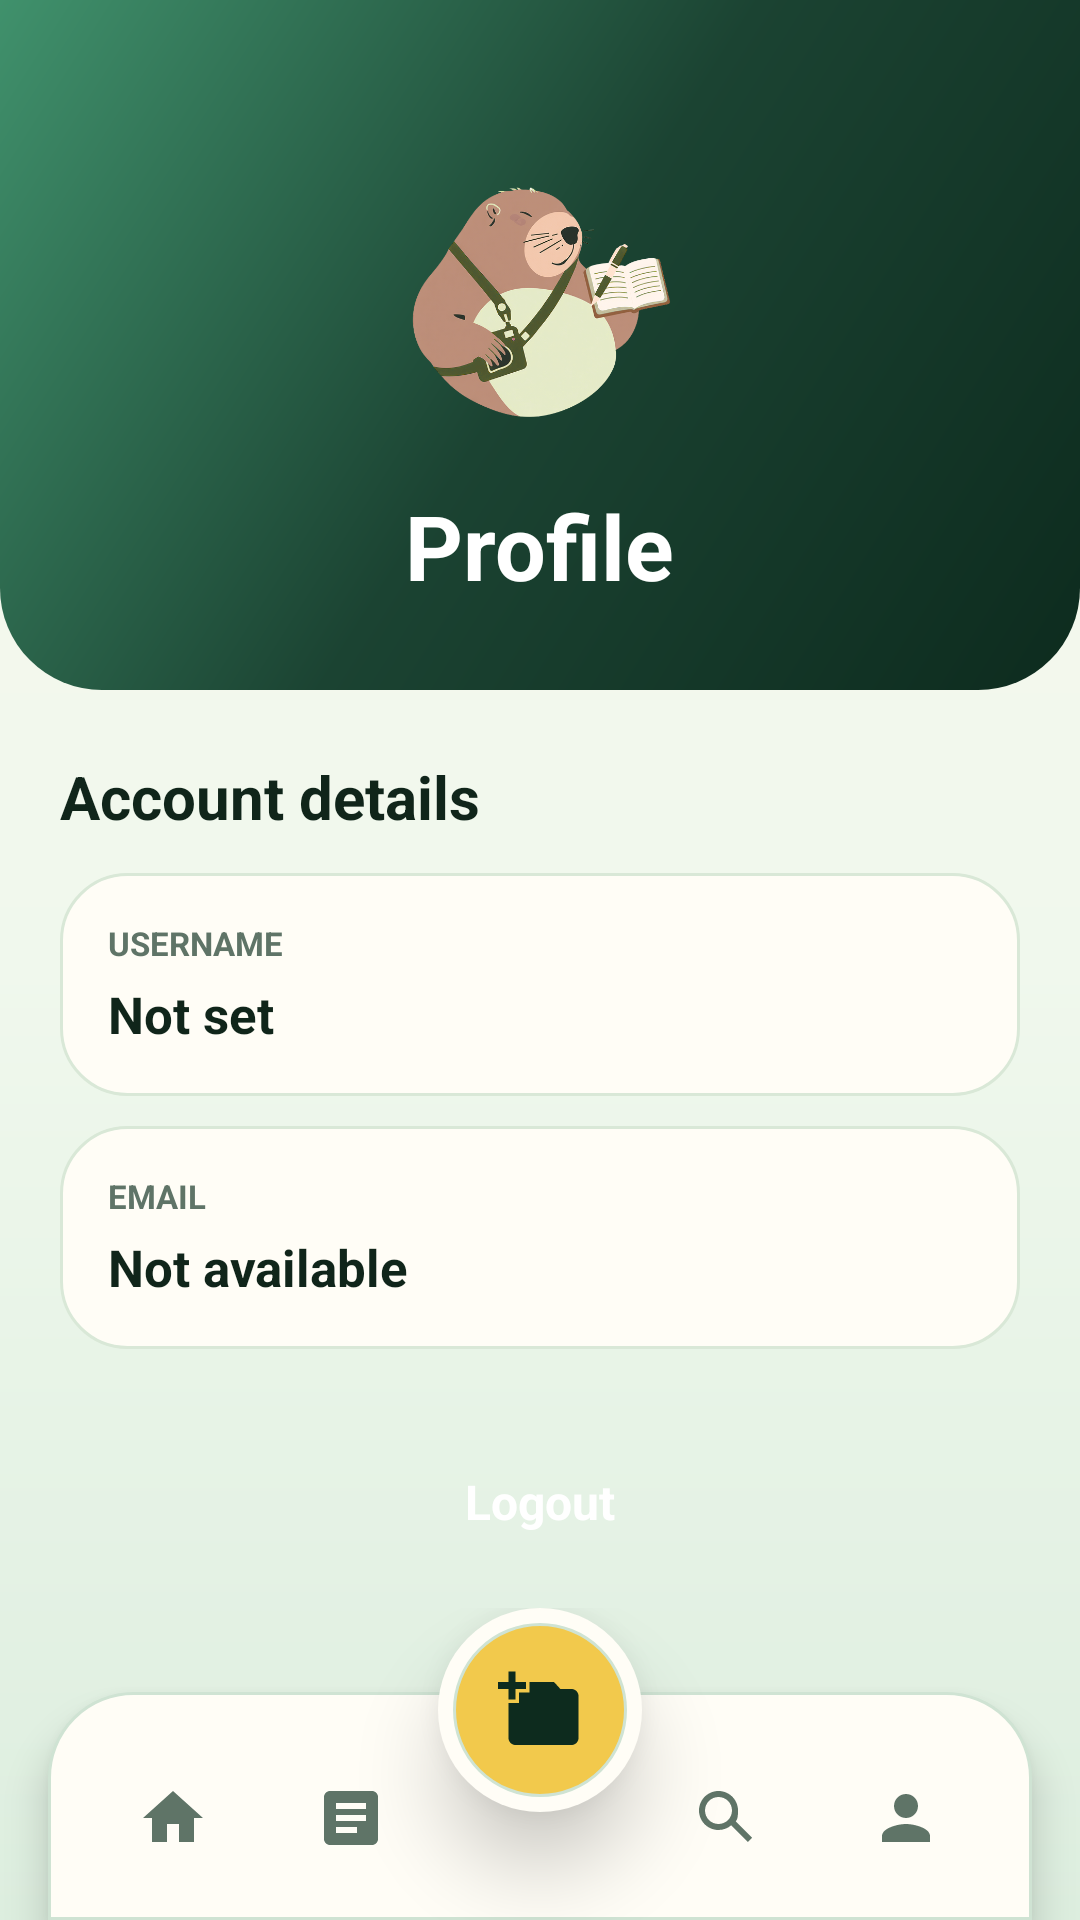

Layout XML and referenced resources for this Android screen:
<!-- AndroidManifest.xml: application theme Theme.BioMemo -->
<!-- res/layout/activity_profile.xml -->
<?xml version="1.0" encoding="utf-8"?>
<FrameLayout xmlns:android="http://schemas.android.com/apk/res/android"
    android:layout_width="match_parent"
    android:layout_height="match_parent"
    android:background="@drawable/bg_app_surface">

    <ScrollView
        android:layout_width="match_parent"
        android:layout_height="match_parent"
        android:clipToPadding="false"
        android:fillViewport="true"
        android:paddingBottom="104dp">

    <LinearLayout
        android:layout_width="match_parent"
        android:layout_height="wrap_content"
        android:orientation="vertical">

        <LinearLayout
            android:layout_width="match_parent"
            android:layout_height="230dp"
            android:background="@drawable/bg_hero_gradient"
            android:gravity="bottom|center_horizontal"
            android:orientation="vertical"
            android:paddingLeft="24dp"
            android:paddingRight="24dp"
            android:paddingBottom="28dp">

            <LinearLayout
                android:layout_width="96dp"
                android:layout_height="96dp"
                android:layout_marginBottom="14dp"
                android:gravity="center">

                
                <ImageView
                    android:id="@+id/imageviewProfileLogo"
                    android:layout_width="88dp"
                    android:layout_height="88dp"
                    android:contentDescription="BioMemo Logo"
                    android:scaleType="fitCenter"
                    android:src="@drawable/biomemo_icon_noborder" />
            </LinearLayout>

            <TextView
                android:id="@+id/textviewProfileTitle"
                android:layout_width="wrap_content"
                android:layout_height="wrap_content"
                android:text="Profile"
                android:textColor="@color/white"
                android:textSize="30sp"
                android:textStyle="bold" />
        </LinearLayout>

        <LinearLayout
            android:layout_width="match_parent"
            android:layout_height="wrap_content"
            android:orientation="vertical"
            android:paddingLeft="20dp"
            android:paddingTop="22dp"
            android:paddingRight="20dp"
            android:paddingBottom="28dp">

            <TextView
                android:layout_width="match_parent"
                android:layout_height="wrap_content"
                android:layout_marginBottom="12dp"
                android:text="Account details"
                android:textColor="@color/bio_ink"
                android:textSize="20sp"
                android:textStyle="bold" />

            <LinearLayout
                android:layout_width="match_parent"
                android:layout_height="wrap_content"
                android:layout_marginBottom="10dp"
                android:background="@drawable/bg_profile_card"
                android:orientation="vertical"
                android:padding="16dp">

                <TextView
                    android:layout_width="wrap_content"
                    android:layout_height="wrap_content"
                    android:text="USERNAME"
                    android:textColor="@color/bio_ink_muted"
                    android:textSize="11sp"
                    android:textStyle="bold" />

                <TextView
                    android:id="@+id/textviewUsername"
                    android:layout_width="wrap_content"
                    android:layout_height="wrap_content"
                    android:layout_marginTop="5dp"
                    android:text="Not set"
                    android:textColor="@color/bio_ink"
                    android:textSize="17sp"
                    android:textStyle="bold" />
            </LinearLayout>

            <LinearLayout
                android:layout_width="match_parent"
                android:layout_height="wrap_content"
                android:layout_marginBottom="22dp"
                android:background="@drawable/bg_profile_card"
                android:orientation="vertical"
                android:padding="16dp">

                <TextView
                    android:layout_width="wrap_content"
                    android:layout_height="wrap_content"
                    android:text="EMAIL"
                    android:textColor="@color/bio_ink_muted"
                    android:textSize="11sp"
                    android:textStyle="bold" />

                <TextView
                    android:id="@+id/textviewEmail"
                    android:layout_width="wrap_content"
                    android:layout_height="wrap_content"
                    android:layout_marginTop="5dp"
                    android:text="Not available"
                    android:textColor="@color/bio_ink"
                    android:textSize="17sp"
                    android:textStyle="bold" />
            </LinearLayout>

            <TextView
                android:id="@+id/textviewProfileLogout"
                android:layout_width="match_parent"
                android:layout_height="58dp"
                android:background="@drawable/bg_button_primary"
                android:clickable="true"
                android:focusable="true"
                android:gravity="center"
                android:text="Logout"
                android:textColor="@color/white"
                android:textSize="16sp"
                android:textStyle="bold" />
        </LinearLayout>
    </LinearLayout>
</ScrollView>

    <include
        android:layout_width="match_parent"
        android:layout_height="104dp"
        android:layout_gravity="bottom"
        layout="@layout/include_main_bottom_nav" />
</FrameLayout>
<!-- res/layout/include_main_bottom_nav.xml (included above) -->
<?xml version="1.0" encoding="utf-8"?>
<FrameLayout xmlns:android="http://schemas.android.com/apk/res/android"
    android:id="@+id/bottomNavContainer"
    android:layout_width="match_parent"
    android:layout_height="104dp"
    android:layout_gravity="bottom"
    android:clipChildren="false"
    android:clipToPadding="false"
    android:paddingLeft="16dp"
    android:paddingRight="16dp">

    <LinearLayout
        android:id="@+id/bottomNavPanel"
        android:layout_width="match_parent"
        android:layout_height="76dp"
        android:layout_gravity="bottom"
        android:background="@drawable/bg_bottom_nav_panel"
        android:clipChildren="false"
        android:clipToPadding="false"
        android:elevation="8dp"
        android:gravity="center"
        android:orientation="horizontal"
        android:paddingLeft="12dp"
        android:paddingTop="14dp"
        android:paddingRight="12dp"
        android:paddingBottom="6dp">

        <LinearLayout
            android:id="@+id/navHome"
            android:layout_width="0dp"
            android:layout_height="52dp"
            android:layout_weight="1"
            android:clickable="true"
            android:contentDescription="Home"
            android:focusable="true"
            android:gravity="center"
            android:orientation="vertical">

            <ImageView
                android:id="@+id/navHomeIcon"
                android:layout_width="24dp"
                android:layout_height="24dp"
                android:contentDescription="Home"
                android:src="@drawable/ic_nav_home" />
        </LinearLayout>

        <LinearLayout
            android:id="@+id/navRecords"
            android:layout_width="0dp"
            android:layout_height="52dp"
            android:layout_weight="1"
            android:clickable="true"
            android:contentDescription="Records"
            android:focusable="true"
            android:gravity="center"
            android:orientation="vertical">

            <ImageView
                android:id="@+id/navRecordsIcon"
                android:layout_width="24dp"
                android:layout_height="24dp"
                android:contentDescription="Records"
                android:src="@drawable/ic_nav_records" />
        </LinearLayout>

        <Space
            android:layout_width="0dp"
            android:layout_height="1dp"
            android:layout_weight="1.1" />

        <LinearLayout
            android:id="@+id/navSearch"
            android:layout_width="0dp"
            android:layout_height="52dp"
            android:layout_weight="1"
            android:clickable="true"
            android:contentDescription="Search"
            android:focusable="true"
            android:gravity="center"
            android:orientation="vertical">

            <ImageView
                android:id="@+id/navSearchIcon"
                android:layout_width="24dp"
                android:layout_height="24dp"
                android:contentDescription="Search"
                android:src="@drawable/ic_nav_search" />
        </LinearLayout>

        <LinearLayout
            android:id="@+id/navProfile"
            android:layout_width="0dp"
            android:layout_height="52dp"
            android:layout_weight="1"
            android:clickable="true"
            android:contentDescription="Profile"
            android:focusable="true"
            android:gravity="center"
            android:orientation="vertical">

            <ImageView
                android:id="@+id/navProfileIcon"
                android:layout_width="24dp"
                android:layout_height="24dp"
                android:contentDescription="Profile"
                android:src="@drawable/ic_nav_profile" />
        </LinearLayout>
    </LinearLayout>

    <LinearLayout
        android:id="@+id/navCapture"
        android:layout_width="68dp"
        android:layout_height="68dp"
        android:layout_gravity="top|center_horizontal"
        android:background="@drawable/bg_bottom_nav_capture"
        android:clickable="true"
        android:contentDescription="Capture"
        android:elevation="16dp"
        android:focusable="true"
        android:gravity="center"
        android:orientation="vertical">

        <ImageView
            android:id="@+id/navCaptureIcon"
            android:layout_width="28dp"
            android:layout_height="28dp"
            android:contentDescription="Capture"
            android:src="@drawable/ic_nav_capture" />
    </LinearLayout>
</FrameLayout>
<!-- resources referenced by this layout -->
<resources>
  <color name="bio_ink">#10251A</color>
  <color name="bio_ink_muted">#5F7467</color>
  <color name="white">#FFFFFFFF</color>
  <!-- drawable bg_app_surface (drawable) -->
  <?xml version="1.0" encoding="utf-8"?>
  <shape xmlns:android="http://schemas.android.com/apk/res/android">
      <gradient
          android:angle="270"
          android:startColor="#F9F8EE"
          android:centerColor="#F0F8ED"
          android:endColor="#DDEEDF" />
  </shape>
  <!-- drawable bg_bottom_nav_panel (drawable) -->
  <?xml version="1.0" encoding="utf-8"?>
  <shape xmlns:android="http://schemas.android.com/apk/res/android"
      android:shape="rectangle">
      <solid android:color="@color/bio_surface_warm" />
      <stroke
          android:width="1dp"
          android:color="@color/bio_line" />
      <corners
          android:bottomLeftRadius="0dp"
          android:bottomRightRadius="0dp"
          android:topLeftRadius="28dp"
          android:topRightRadius="28dp" />
  </shape>
  <!-- drawable bg_hero_gradient (drawable) -->
  <?xml version="1.0" encoding="utf-8"?>
  <shape xmlns:android="http://schemas.android.com/apk/res/android">
      <corners
          android:bottomLeftRadius="34dp"
          android:bottomRightRadius="34dp" />
      <gradient
          android:angle="135"
          android:startColor="#0D2B1E"
          android:centerColor="#1B4332"
          android:endColor="#40916C" />
  </shape>
  <!-- drawable bg_profile_card (drawable) -->
  <?xml version="1.0" encoding="utf-8"?>
  <shape xmlns:android="http://schemas.android.com/apk/res/android">
      <solid android:color="#FFFDF6" />
      <stroke android:width="1dp" android:color="#D9E8D7" />
      <corners android:radius="22dp" />
  </shape>
  <!-- drawable ic_nav_home (drawable) -->
  <vector xmlns:android="http://schemas.android.com/apk/res/android"
      android:width="24dp"
      android:height="24dp"
      android:viewportWidth="24"
      android:viewportHeight="24">
      <path
          android:fillColor="@color/bio_ink_muted"
          android:pathData="M10,20v-6h4v6h5v-8h3L12,3 2,12h3v8z" />
  </vector>
  <!-- drawable ic_nav_profile (drawable) -->
  <vector xmlns:android="http://schemas.android.com/apk/res/android"
      android:width="24dp"
      android:height="24dp"
      android:viewportWidth="24"
      android:viewportHeight="24">
      <path
          android:fillColor="@color/bio_ink_muted"
          android:pathData="M12,12c2.21,0 4,-1.79 4,-4s-1.79,-4 -4,-4 -4,1.79 -4,4 1.79,4 4,4zM12,14c-2.67,0 -8,1.34 -8,4v2h16v-2c0,-2.66 -5.33,-4 -8,-4z" />
  </vector>
  <!-- drawable ic_nav_records (drawable) -->
  <vector xmlns:android="http://schemas.android.com/apk/res/android"
      android:width="24dp"
      android:height="24dp"
      android:viewportWidth="24"
      android:viewportHeight="24">
      <path
          android:fillColor="@color/bio_ink_muted"
          android:pathData="M19,3H5c-1.1,0 -2,0.9 -2,2v14c0,1.1 0.9,2 2,2h14c1.1,0 2,-0.9 2,-2V5c0,-1.1 -0.9,-2 -2,-2zM14,17H7v-2h7v2zM17,13H7v-2h10v2zM17,9H7V7h10v2z" />
  </vector>
  <!-- drawable ic_nav_search (drawable) -->
  <vector xmlns:android="http://schemas.android.com/apk/res/android"
      android:width="24dp"
      android:height="24dp"
      android:viewportWidth="24"
      android:viewportHeight="24">
      <path
          android:fillColor="@color/bio_ink_muted"
          android:pathData="M9.5,3C5.91,3 3,5.91 3,9.5S5.91,16 9.5,16c1.61,0 3.09,-0.59 4.23,-1.57L19.29,20 20.7,18.59 15.27,13.16C16.04,12.07 16,10.83 16,9.5 16,5.91 13.09,3 9.5,3zM9.5,5C11.99,5 14,7.01 14,9.5S11.99,14 9.5,14 5,11.99 5,9.5 7.01,5 9.5,5z" />
  </vector>
  <style name="Theme.BioMemo" parent="Base.Theme.BioMemo" />
  <color name="bio_surface_warm">#FFFDF6</color>
  <color name="bio_sun">#F2C94C</color>
  <color name="bio_line">#CFE3D3</color>
  <color name="bio_forest_900">#0D2B1E</color>
  <color name="bio_surface">#F4FAF1</color>
  <color name="bio_forest_700">#1B4332</color>
  <color name="bio_leaf_500">#40916C</color>
</resources>
